Dataset: SnipDat (GitHub, christopheramazur/SpiderTree). Classes: Asilidae robber flies, Bombyliidae bee flies, Conopidae thick-headed flies, Dolichopodidae long-legged flies, Empididae dance flies, Mycetophilidae fungus gnats, Pipunculidae big-headed flies, Rhagionidae snipe flies, Stratiomyidae soldier flies, Syrphidae hoverflies, Tabanidae horse flies.

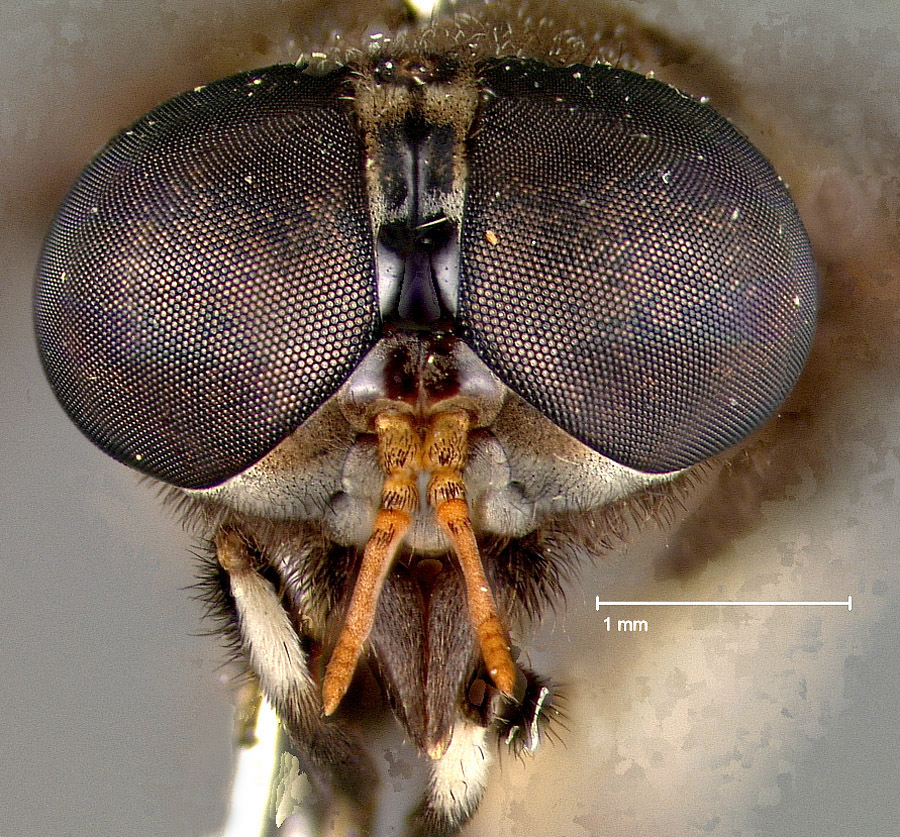
Label: Tabanidae horse flies

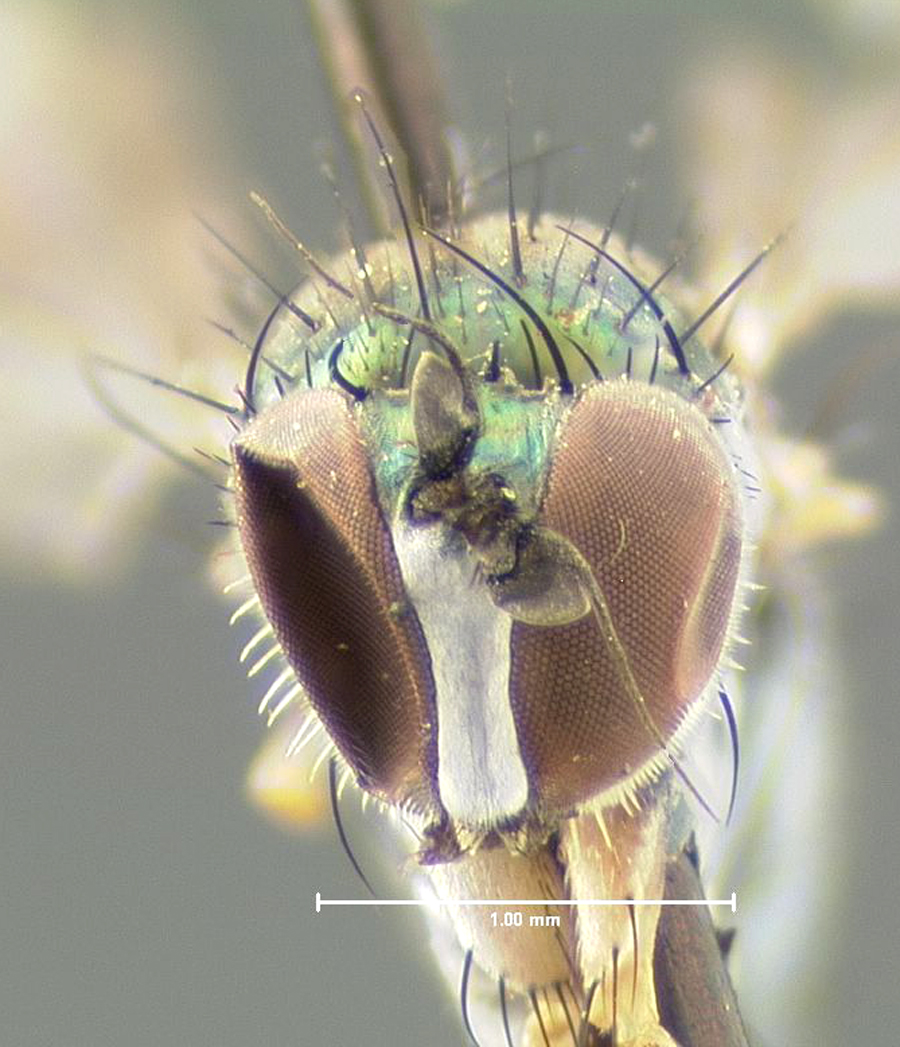
Label: Dolichopodidae long-legged flies

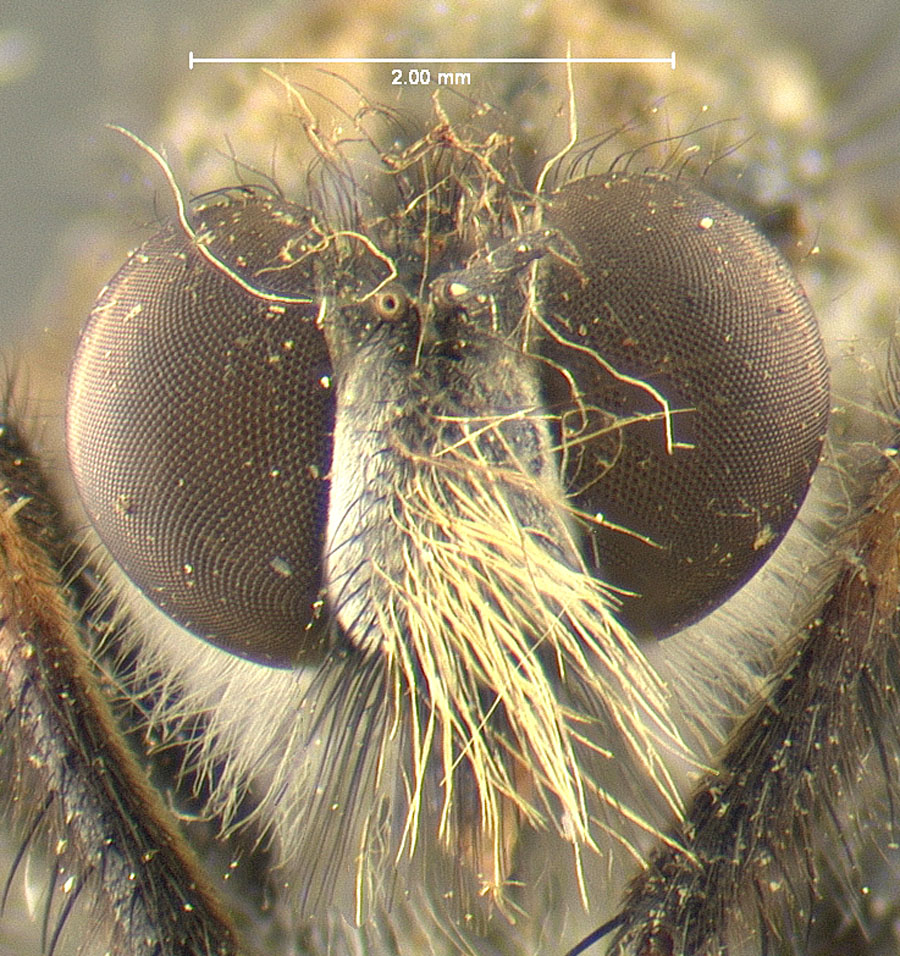
Label: Asilidae robber flies

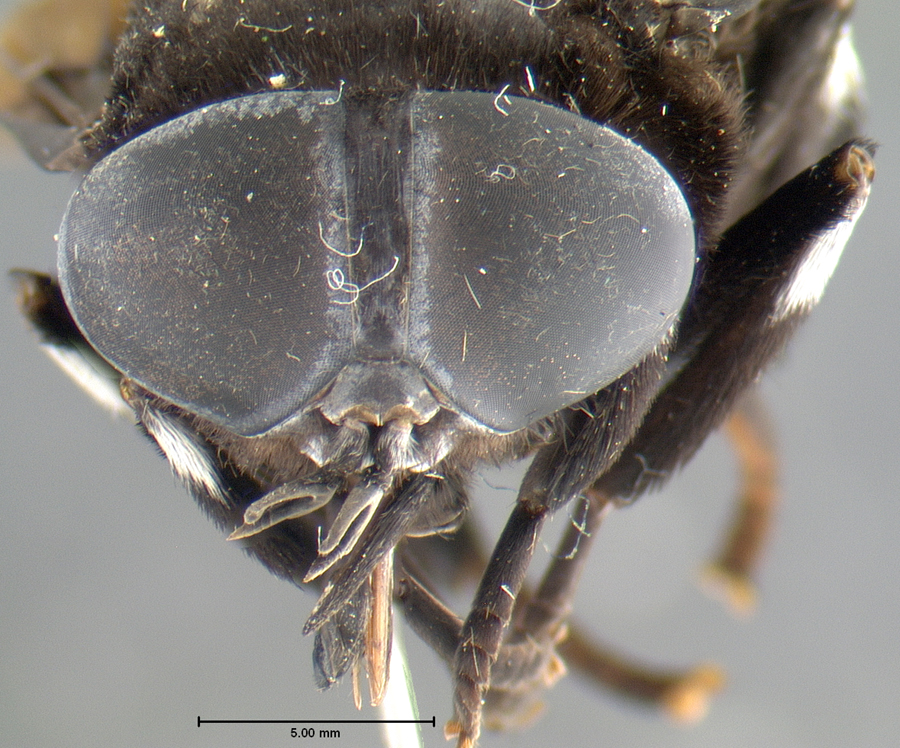
Label: Tabanidae horse flies

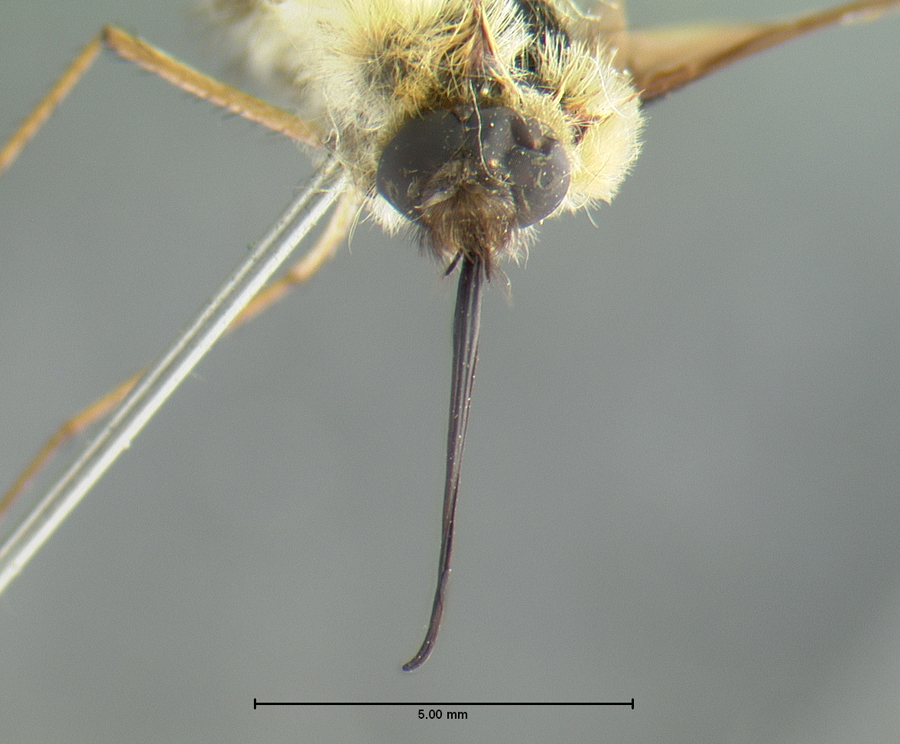
Label: Bombyliidae bee flies

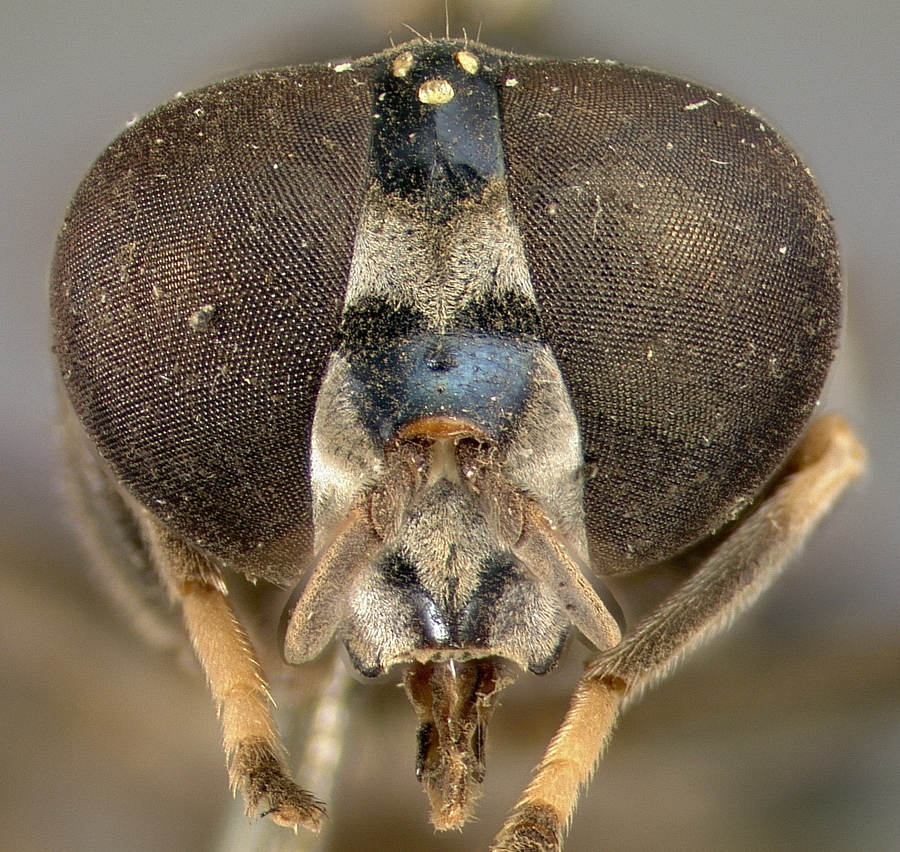
Label: Syrphidae hoverflies
